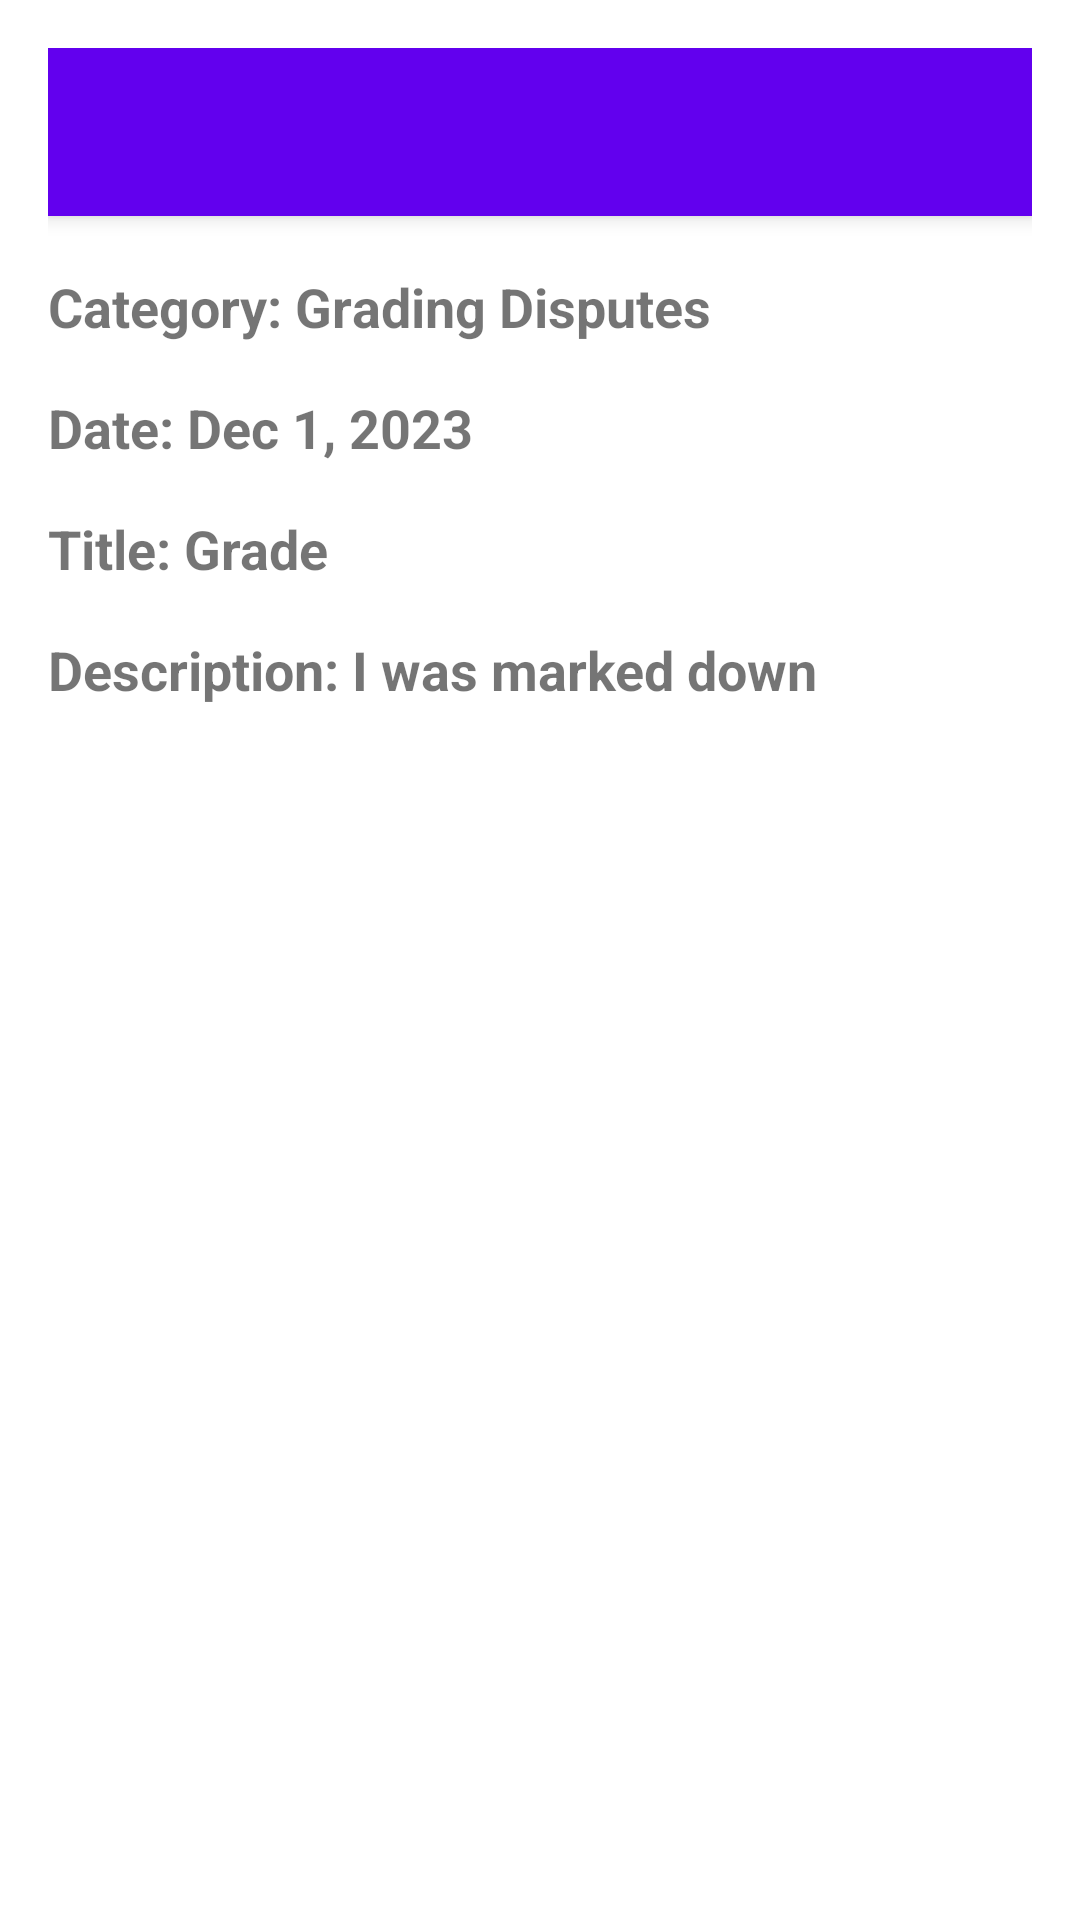

Layout XML and referenced resources for this Android screen:
<!-- AndroidManifest.xml: application theme AppTheme -->
<!-- res/layout/activity_complaint_detail.xml -->
<RelativeLayout xmlns:android="http://schemas.android.com/apk/res/android"
    xmlns:app="http://schemas.android.com/apk/res-auto"
    android:layout_width="match_parent"
    android:layout_height="match_parent"
    android:padding="16dp">

    <androidx.appcompat.widget.Toolbar
        android:id="@+id/toolbar"
        android:layout_width="match_parent"
        android:layout_height="?attr/actionBarSize"
        android:background="?attr/colorPrimary"
        android:elevation="4dp"
        android:theme="@style/ThemeOverlay.AppCompat.ActionBar"
        android:popupTheme="@style/ThemeOverlay.AppCompat.Light"/>

    <com.google.android.material.textview.MaterialTextView
        android:id="@+id/categoryTextView"
        style="@style/Widget.MaterialComponents.TextView"
        android:layout_width="match_parent"
        android:layout_height="wrap_content"
        android:layout_below="@id/toolbar"
        android:text="Category: Grading Disputes"
        android:textSize="18sp"
        android:layout_marginTop="18dp"
        android:textStyle="bold"/>

    <com.google.android.material.textview.MaterialTextView
        android:id="@+id/dateTextView"
        style="@style/Widget.MaterialComponents.TextView"
        android:layout_width="match_parent"
        android:layout_height="wrap_content"
        android:layout_below="@id/categoryTextView"
        android:layout_marginTop="16dp"
        android:text="Date: Dec 1, 2023"
        android:textSize="18sp"
        android:textStyle="bold"/>

    <com.google.android.material.textview.MaterialTextView
        android:id="@+id/titleTextView"
        style="@style/Widget.MaterialComponents.TextView"
        android:layout_width="match_parent"
        android:layout_height="wrap_content"
        android:layout_below="@id/dateTextView"
        android:layout_marginTop="16dp"
        android:text="Title: Grade"
        android:textSize="18sp"
        android:textStyle="bold"/>

    <com.google.android.material.textview.MaterialTextView
        android:id="@+id/descriptionTextView"
        style="@style/Widget.MaterialComponents.TextView"
        android:layout_width="match_parent"
        android:layout_height="wrap_content"
        android:layout_below="@id/titleTextView"
        android:layout_marginTop="16dp"
        android:text="Description: I was marked down"
        android:textSize="18sp"
        android:textStyle="bold"/>

</RelativeLayout>
<!-- resources referenced by this layout -->
<resources>

</resources>
